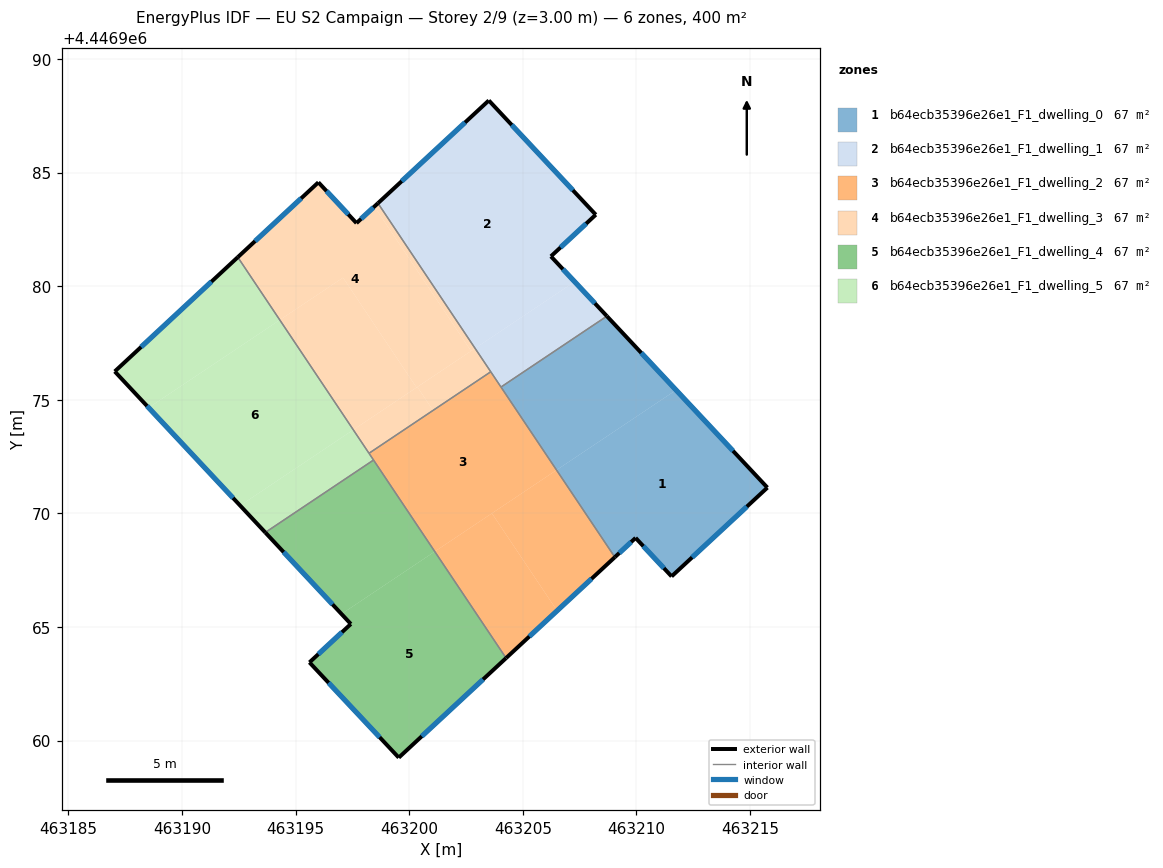
=== STOREY PLAN SPEC (per zone: floor XY polygon, exterior-wall plan segments, windows/doors) ===
zone 1: b64ecb35396e26e1_F1_dwelling_0  (66.7 m²)
  floor: (463211.75, 4446975.43) (463215.77, 4446971.13) (463211.55, 4446967.23) (463209.97, 4446968.92) (463209.05, 4446968.07) (463206.49, 4446971.91)
  floor: (463208.70, 4446978.68) (463211.75, 4446975.43) (463206.49, 4446971.91) (463204.04, 4446975.56)
  exterior wall: (463209.05, 4446968.07) – (463209.97, 4446968.92)  [1.2 m]
    window: (463209.25, 4446968.25) – (463209.77, 4446968.74)  [1.2 m²]
  exterior wall: (463215.77, 4446971.13) – (463208.70, 4446978.68)  [10.3 m]
    window: (463214.25, 4446972.75) – (463210.22, 4446977.07)  [10.1 m²]
  exterior wall: (463211.55, 4446967.23) – (463215.77, 4446971.13)  [5.8 m]
    window: (463212.45, 4446968.06) – (463214.86, 4446970.30)  [5.6 m²]
  exterior wall: (463209.97, 4446968.92) – (463211.55, 4446967.23)  [2.3 m]
    window: (463210.31, 4446968.56) – (463211.21, 4446967.59)  [2.3 m²]
  interior walls: 2
zone 2: b64ecb35396e26e1_F1_dwelling_1  (66.7 m²)
  floor: (463203.51, 4446988.18) (463208.21, 4446983.15) (463206.24, 4446981.32) (463207.28, 4446980.20) (463202.90, 4446977.27) (463198.63, 4446983.65)
  floor: (463207.28, 4446980.20) (463208.70, 4446978.68) (463204.04, 4446975.56) (463202.90, 4446977.27)
  exterior wall: (463203.51, 4446988.18) – (463198.62, 4446983.65)  [6.7 m]
    window: (463202.46, 4446987.21) – (463199.67, 4446984.62)  [6.5 m²]
  exterior wall: (463208.21, 4446983.15) – (463203.51, 4446988.18)  [6.9 m]
    window: (463207.21, 4446984.23) – (463204.51, 4446987.10)  [6.8 m²]
  exterior wall: (463206.24, 4446981.32) – (463208.21, 4446983.15)  [2.7 m]
    window: (463206.66, 4446981.71) – (463207.79, 4446982.76)  [2.6 m²]
  exterior wall: (463208.70, 4446978.68) – (463206.24, 4446981.32)  [3.6 m]
    window: (463208.18, 4446979.25) – (463206.77, 4446980.75)  [3.5 m²]
  interior walls: 3
zone 3: b64ecb35396e26e1_F1_dwelling_2  (66.7 m²)
  floor: (463203.64, 4446970.00) (463206.51, 4446965.71) (463204.26, 4446963.63) (463201.13, 4446968.32)
  floor: (463206.49, 4446971.91) (463209.05, 4446968.07) (463206.51, 4446965.71) (463203.64, 4446970.00)
  floor: (463203.59, 4446976.23) (463206.49, 4446971.91) (463201.13, 4446968.32) (463198.23, 4446972.65)
  exterior wall: (463204.27, 4446963.63) – (463209.05, 4446968.07)  [6.5 m]
    window: (463205.29, 4446964.58) – (463208.03, 4446967.12)  [6.4 m²]
  interior walls: 5
zone 4: b64ecb35396e26e1_F1_dwelling_3  (66.7 m²)
  floor: (463198.47, 4446983.51) (463202.72, 4446977.15) (463200.32, 4446975.54) (463197.09, 4446980.38) (463194.30, 4446978.51) (463192.46, 4446981.28) (463196.00, 4446984.57) (463197.68, 4446982.78)
  floor: (463198.63, 4446983.65) (463202.90, 4446977.27) (463202.72, 4446977.15) (463198.47, 4446983.51)
  floor: (463197.09, 4446980.38) (463200.32, 4446975.54) (463197.54, 4446973.68) (463194.30, 4446978.51)
  floor: (463200.36, 4446975.57) (463201.05, 4446974.53) (463198.23, 4446972.65) (463197.54, 4446973.68) (463200.35, 4446975.56)
  floor: (463202.90, 4446977.27) (463203.59, 4446976.23) (463201.05, 4446974.53) (463200.36, 4446975.57)
  exterior wall: (463196.00, 4446984.57) – (463192.46, 4446981.28)  [4.8 m]
    window: (463195.24, 4446983.87) – (463193.21, 4446981.98)  [4.7 m²]
  exterior wall: (463197.68, 4446982.78) – (463196.00, 4446984.57)  [2.5 m]
    window: (463197.32, 4446983.16) – (463196.36, 4446984.19)  [2.4 m²]
  exterior wall: (463198.62, 4446983.65) – (463197.68, 4446982.78)  [1.3 m]
    window: (463198.42, 4446983.47) – (463197.88, 4446982.97)  [1.3 m²]
  interior walls: 3
zone 5: b64ecb35396e26e1_F1_dwelling_4  (66.7 m²)
  floor: (463201.13, 4446968.32) (463204.26, 4446963.63) (463199.54, 4446959.25) (463195.61, 4446963.44) (463197.43, 4446965.13) (463197.02, 4446965.57)
  floor: (463198.43, 4446972.35) (463201.13, 4446968.32) (463197.02, 4446965.57) (463193.67, 4446969.16)
  exterior wall: (463199.54, 4446959.25) – (463204.27, 4446963.63)  [6.4 m]
    window: (463200.55, 4446960.19) – (463203.25, 4446962.69)  [6.3 m²]
  exterior wall: (463195.61, 4446963.44) – (463199.54, 4446959.25)  [5.7 m]
    window: (463196.45, 4446962.54) – (463198.70, 4446960.15)  [5.6 m²]
  exterior wall: (463197.43, 4446965.13) – (463195.61, 4446963.44)  [2.5 m]
    window: (463197.04, 4446964.77) – (463196.00, 4446963.80)  [2.4 m²]
  exterior wall: (463193.67, 4446969.16) – (463197.43, 4446965.13)  [5.5 m]
    window: (463194.47, 4446968.30) – (463196.63, 4446965.99)  [5.4 m²]
  interior walls: 2
zone 6: b64ecb35396e26e1_F1_dwelling_5  (66.7 m²)
  floor: (463194.30, 4446978.51) (463197.54, 4446973.68) (463192.56, 4446970.35) (463188.53, 4446974.65)
  floor: (463192.46, 4446981.28) (463194.30, 4446978.51) (463188.53, 4446974.65) (463187.04, 4446976.25)
  floor: (463197.54, 4446973.68) (463198.43, 4446972.35) (463193.67, 4446969.16) (463192.56, 4446970.35)
  exterior wall: (463187.04, 4446976.25) – (463193.67, 4446969.16)  [9.7 m]
    window: (463188.46, 4446974.73) – (463192.25, 4446970.68)  [9.5 m²]
  exterior wall: (463192.46, 4446981.28) – (463187.04, 4446976.25)  [7.4 m]
    window: (463191.29, 4446980.20) – (463188.20, 4446977.33)  [7.2 m²]
  interior walls: 3

=== DERIVED (storey summary) ===
Building: EU S2 Campaign
Storey: 2 of 9  (floor level z = 3.00 m)
Storey gross floor area: 399.9 m²
Zones on this storey: 6
  - b64ecb35396e26e1_F1_dwelling_0: floor 66.7 m²; exterior wall 19.7 m (59.0 m²); 4 window(s) 19.3 m²; WWR 32.7%
  - b64ecb35396e26e1_F1_dwelling_1: floor 66.7 m²; exterior wall 19.8 m (59.5 m²); 4 window(s) 19.5 m²; WWR 32.7%
  - b64ecb35396e26e1_F1_dwelling_2: floor 66.7 m²; exterior wall 6.5 m (19.6 m²); 1 window(s) 6.4 m²; WWR 32.7%
  - b64ecb35396e26e1_F1_dwelling_3: floor 66.7 m²; exterior wall 8.6 m (25.8 m²); 3 window(s) 8.4 m²; WWR 32.7%
  - b64ecb35396e26e1_F1_dwelling_4: floor 66.7 m²; exterior wall 20.2 m (60.6 m²); 4 window(s) 19.8 m²; WWR 32.7%
  - b64ecb35396e26e1_F1_dwelling_5: floor 66.7 m²; exterior wall 17.1 m (51.3 m²); 2 window(s) 16.8 m²; WWR 32.7%
Zone adjacency (shared interzone walls):
  - b64ecb35396e26e1_F1_dwelling_0 ↔ b64ecb35396e26e1_F1_dwelling_1
  - b64ecb35396e26e1_F1_dwelling_0 ↔ b64ecb35396e26e1_F1_dwelling_2
  - b64ecb35396e26e1_F1_dwelling_1 ↔ b64ecb35396e26e1_F1_dwelling_2
  - b64ecb35396e26e1_F1_dwelling_1 ↔ b64ecb35396e26e1_F1_dwelling_3
  - b64ecb35396e26e1_F1_dwelling_2 ↔ b64ecb35396e26e1_F1_dwelling_3
  - b64ecb35396e26e1_F1_dwelling_2 ↔ b64ecb35396e26e1_F1_dwelling_4
  - b64ecb35396e26e1_F1_dwelling_2 ↔ b64ecb35396e26e1_F1_dwelling_5
  - b64ecb35396e26e1_F1_dwelling_3 ↔ b64ecb35396e26e1_F1_dwelling_5
  - b64ecb35396e26e1_F1_dwelling_4 ↔ b64ecb35396e26e1_F1_dwelling_5